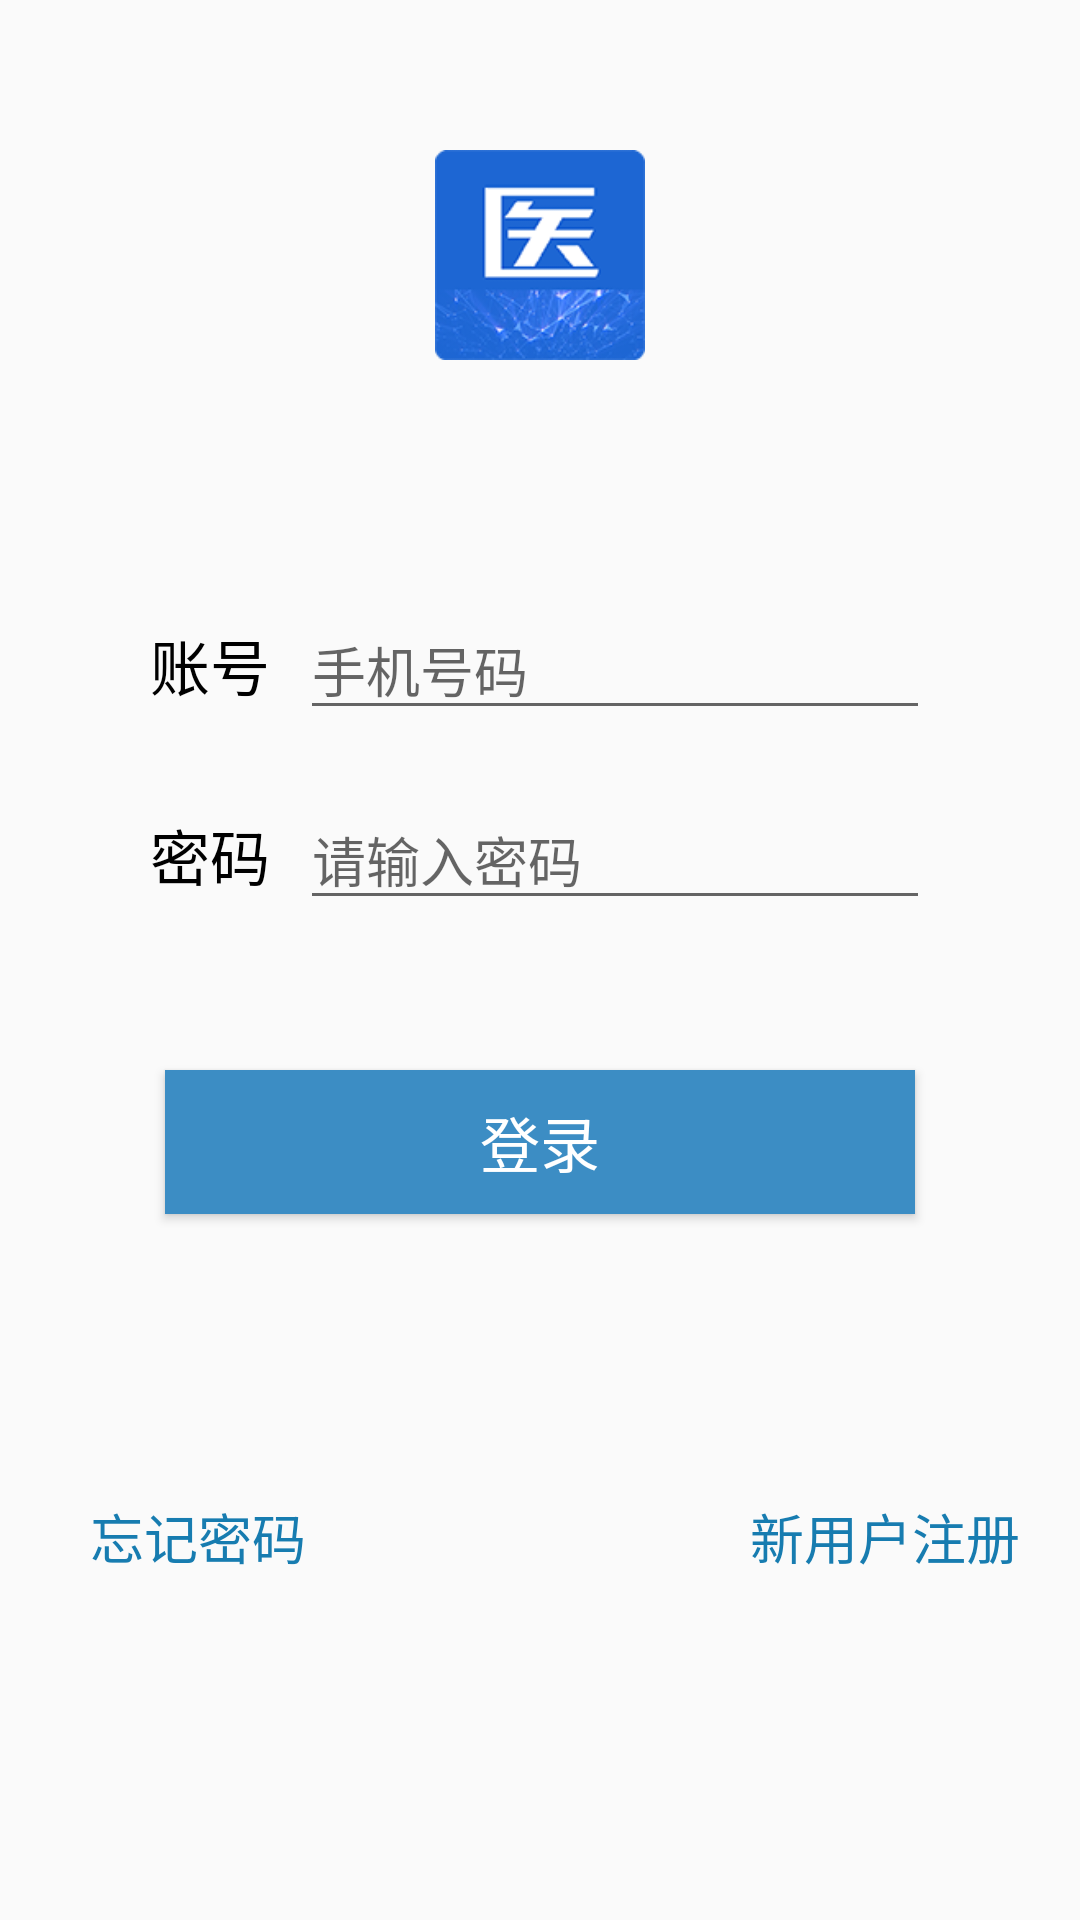

This screen was rendered from an Android layout file. Write that file and the resources it references.
<!-- AndroidManifest.xml: application theme AppTheme -->
<!-- res/layout/activity_login.xml -->
<?xml version="1.0" encoding="utf-8"?>
<LinearLayout xmlns:android="http://schemas.android.com/apk/res/android"
    xmlns:app="http://schemas.android.com/apk/res-auto"
    xmlns:tools="http://schemas.android.com/tools"
    android:layout_width="match_parent"
    android:layout_height="match_parent"
    android:fitsSystemWindows="true"
    android:focusableInTouchMode="false"
    android:orientation="vertical"
    tools:context=".ui.LoginActivity">

    <ImageView
        android:src="@drawable/logo"
        android:id="@+id/iv_main_pic"
        android:layout_width="70dp"
        android:layout_height="70dp"
        android:layout_gravity="top|center"
        android:layout_marginTop="50dp"
        android:contentDescription="@string/login"
        />

    <LinearLayout
        android:layout_width="match_parent"
        android:layout_height="wrap_content"
        android:layout_marginTop="80dp"
        android:gravity="center">

        <TextView
            android:layout_width="wrap_content"
            android:layout_height="wrap_content"
            android:layout_gravity="center"
            android:text="@string/account"
            android:textColor="#000"
            android:textSize="20sp" />


        <EditText
            android:id="@+id/et_login_account"
            android:layout_width="wrap_content"
            android:layout_height="wrap_content"
            android:layout_marginStart="10dp"
            android:ems="10"
            android:hint="@string/input_tel"
            android:inputType="number"
            android:textColor="#758a99" />


    </LinearLayout>

    <LinearLayout
        android:layout_width="match_parent"
        android:layout_height="wrap_content"
        android:layout_marginTop="20dp"
        android:gravity="center">

        <TextView
            android:layout_width="wrap_content"
            android:layout_height="wrap_content"
            android:layout_gravity="center"
            android:text="@string/password"
            android:textColor="#000"
            android:textSize="20sp" />


        <EditText
            android:id="@+id/et_login_password"
            android:layout_width="wrap_content"
            android:layout_height="wrap_content"
            android:layout_marginStart="10dp"
            android:ems="10"
            android:hint="@string/input_pass"
            android:inputType="textPassword"
            android:textColor="#758a99" />


    </LinearLayout>

    <Button
        android:id="@+id/bt_login_toLogin"
        android:layout_width="250dp"
        android:layout_height="wrap_content"
        android:layout_gravity="center"
        android:layout_marginTop="50dp"
        android:background="#3C8DC4"
        android:text="@string/login"
        android:textColor="#ffffff"
        android:textSize="20sp" />

    <LinearLayout
        android:layout_width="match_parent"
        android:layout_height="match_parent"
        android:layout_marginStart="10dp"
        android:layout_marginBottom="20dp"
        android:gravity="center"
        android:orientation="horizontal"
        android:padding="20dp">

        <TextView
            android:id="@+id/tv_login_forget_ass"
            android:layout_width="0dp"
            android:layout_height="wrap_content"
            android:layout_weight="1"
            android:text="@string/retrieve"
            android:textColor="#177cb0"
            android:textSize="18sp" />

        <TextView
            android:gravity="end"
            android:layout_weight="1"
            android:id="@+id/tv_login_register"
            android:layout_width="0dp"
            android:layout_height="wrap_content"
            android:text="@string/register"
            android:textColor="#177cb0"
            android:textSize="18sp" />


    </LinearLayout>
</LinearLayout>
<!-- resources referenced by this layout -->
<resources>
  <!-- drawable logo: png bitmap (drawable, 17353 bytes) -->
  <string name="account">账号</string>
  <string name="input_pass">请输入密码</string>
  <string name="input_tel">手机号码</string>
  <string name="login">登录</string>
  <string name="password">密码</string>
  <string name="register">新用户注册</string>
  <string name="retrieve">忘记密码</string>
  <style name="AppTheme" parent="Theme.AppCompat.Light.NoActionBar">
          
          <item name="colorPrimary">@color/colorPrimary</item>
          <item name="colorPrimaryDark">@color/colorPrimaryDark</item>
          <item name="colorAccent">@color/colorAccent</item>
      </style>
  <color name="colorPrimary">#008577</color>
  <color name="colorPrimaryDark">#00574B</color>
  <color name="colorAccent">#ffb6b9</color>
</resources>
